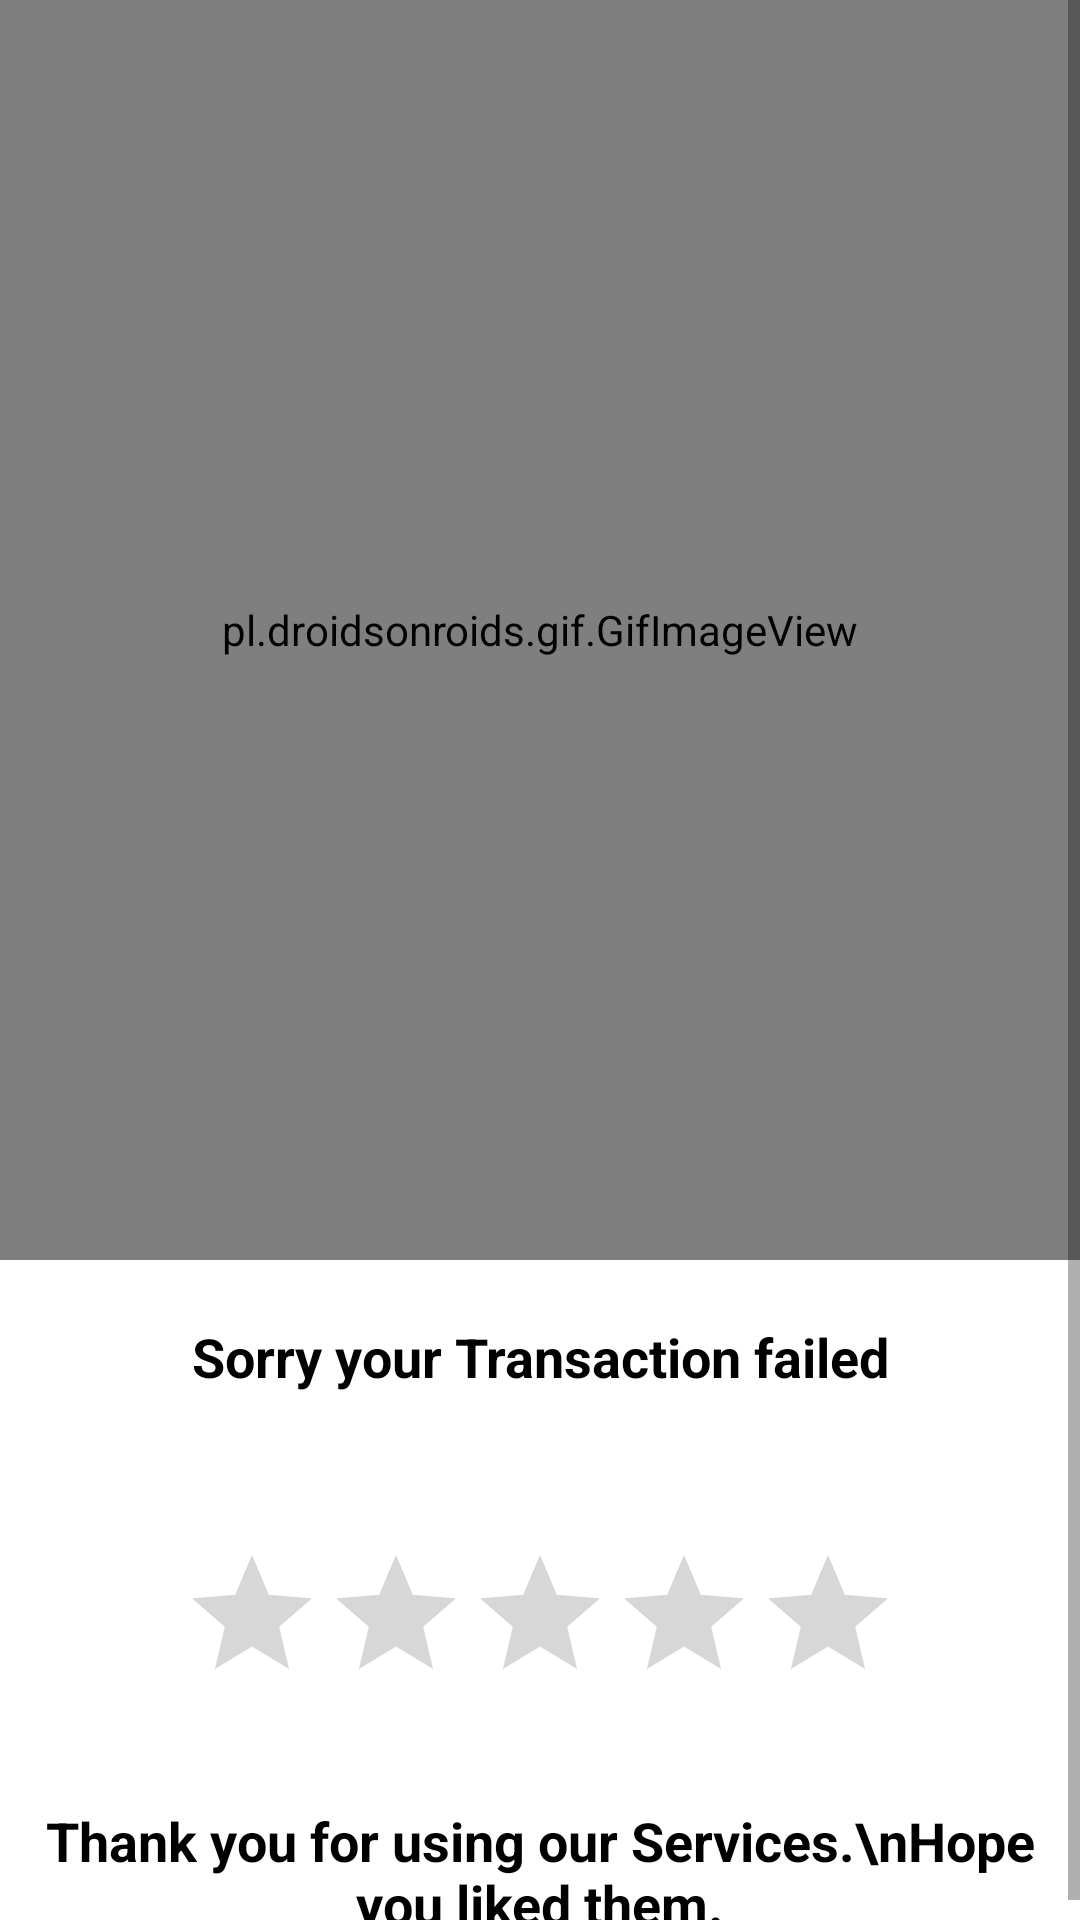

Reconstruct the res/layout file that produces this screen, plus the resources it refers to.
<!-- AndroidManifest.xml: application theme Theme.FoodDeliveryApp -->
<!-- res/layout/activity_failure_payment_page.xml -->
<?xml version="1.0" encoding="utf-8"?>
<ScrollView xmlns:android="http://schemas.android.com/apk/res/android"
    xmlns:app="http://schemas.android.com/apk/res-auto"
    xmlns:tools="http://schemas.android.com/tools"
    android:layout_width="match_parent"
    android:layout_height="match_parent"
    tools:context=".Customer.Payment.FailurePaymentPage">

    <LinearLayout
        android:layout_width="match_parent"
        android:layout_height="match_parent"
        android:orientation="vertical">

        <pl.droidsonroids.gif.GifImageView
            android:layout_width="match_parent"
            android:layout_height="420dp"
            android:src="@drawable/giffailure"/>

        <TextView
            android:id="@+id/transactionIdCustomer"
            android:layout_width="match_parent"
            android:layout_height="match_parent"
            android:layout_marginTop="20dp"
            android:textStyle="bold"
            android:textColor="@color/black"
            android:textSize="18dp"
            android:layout_gravity="center"
            android:gravity="center"
            android:text="Sorry your Transaction failed"/>

        <RatingBar
            android:id="@+id/ratingBar"
            android:layout_width="wrap_content"
            android:layout_height="wrap_content"
            android:layout_gravity="center"
            android:layout_marginTop="50dp"
            tools:layout_constraintLeft_creator="1"
            tools:layout_constraintRight_creator="1"
            tools:layout_constraintTop_creator="1" />

        <TextView
            android:layout_width="match_parent"
            android:layout_height="match_parent"
            android:layout_marginTop="30dp"
            android:textStyle="bold"
            android:textColor="@color/black"
            android:textSize="18dp"
            android:layout_gravity="center"
            android:gravity="center"
            android:text="Thank you for using our Services.\nHope you liked them."/>
    </LinearLayout>


</ScrollView>
<!-- resources referenced by this layout -->
<resources>
  <color name="black">#FF000000</color>
  <!-- drawable giffailure: gif bitmap (drawable, 48513 bytes) -->
  <style name="Theme.FoodDeliveryApp" parent="Theme.MaterialComponents.Light.NoActionBar">
          
          <item name="colorPrimary">@color/purple_500</item>
          <item name="colorPrimaryVariant">@color/purple_700</item>
          <item name="colorOnPrimary">@color/white</item>
          
          <item name="colorSecondary">@color/teal_200</item>
          <item name="colorSecondaryVariant">@color/teal_700</item>
          <item name="colorOnSecondary">@color/black</item>
          
          <item name="android:statusBarColor" tools:targetApi="l">?attr/colorSecondaryVariant</item>
          
      </style>
  <color name="purple_500">#206eff</color>
  <color name="purple_700">#206eff</color>
  <color name="white">#FFFFFFFF</color>
  <color name="teal_200">#003956</color>
  <color name="teal_700">#003956</color>
</resources>
